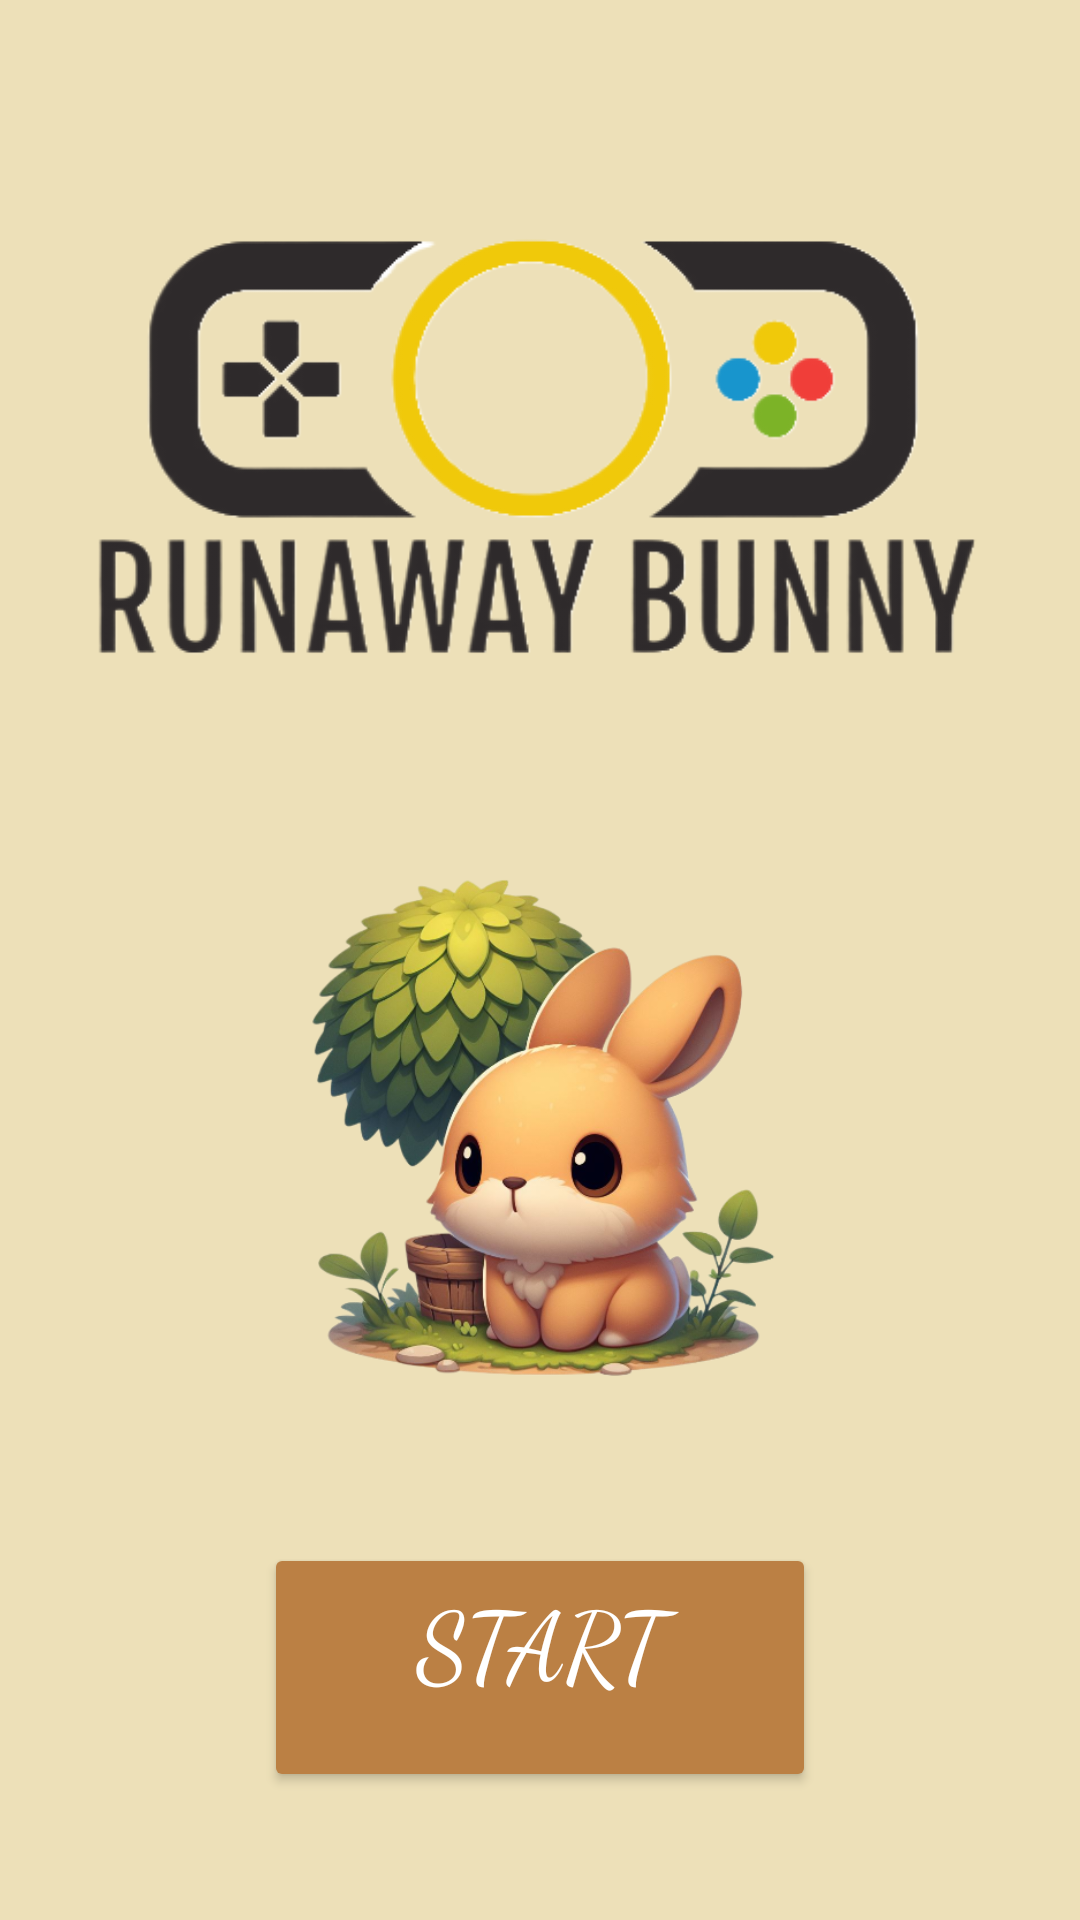

Here is an Android app screen rendered from its layout file. Give the layout XML and the strings, colors and styles it references.
<!-- AndroidManifest.xml: application theme Theme.AppCompat.Light.NoActionBar -->
<!-- res/layout/activity_main.xml -->
<?xml version="1.0" encoding="utf-8"?>
<androidx.constraintlayout.widget.ConstraintLayout xmlns:android="http://schemas.android.com/apk/res/android"
    xmlns:app="http://schemas.android.com/apk/res-auto"
    xmlns:tools="http://schemas.android.com/tools"
    android:layout_width="match_parent"
    android:layout_height="match_parent"
    tools:context=".MainActivity"
    android:orientation="vertical"
    android:background="#EDE0B8"
    android:layout_gravity="center">

    <ImageView
        android:id="@+id/imageView"
        android:layout_width="389dp"
        android:layout_height="178dp"
        app:layout_constraintBottom_toBottomOf="parent"
        app:layout_constraintEnd_toEndOf="parent"
        app:layout_constraintHorizontal_bias="0.609"
        app:layout_constraintStart_toStartOf="parent"
        app:layout_constraintTop_toTopOf="parent"
        app:layout_constraintVertical_bias="0.129"
        app:srcCompat="@drawable/bunny" />

    <ImageView
        android:id="@+id/imageView2"
        android:layout_width="293dp"
        android:layout_height="192dp"
        app:layout_constraintBottom_toBottomOf="parent"
        app:layout_constraintEnd_toEndOf="parent"
        app:layout_constraintStart_toStartOf="parent"
        app:layout_constraintTop_toBottomOf="@+id/imageView"
        app:layout_constraintVertical_bias="0.2"
        app:srcCompat="@drawable/chill" />

    <Button
        android:layout_width="184dp"
        android:layout_height="83dp"
        android:backgroundTint="#bb8044"
        android:fontFamily="cursive"
        android:onClick="startGame"
        android:text="@string/Start"
        android:textColor="@color/white"
        android:textSize="32sp"
        app:layout_constraintBottom_toBottomOf="parent"
        app:layout_constraintEnd_toEndOf="parent"
        app:layout_constraintStart_toStartOf="parent"
        app:layout_constraintTop_toBottomOf="@+id/imageView2" />

</androidx.constraintlayout.widget.ConstraintLayout>
<!-- resources referenced by this layout -->
<resources>
  <color name="white">#FFFFFFFF</color>
  <!-- drawable bunny: png bitmap (drawable, 60073 bytes) -->
  <!-- drawable chill: png bitmap (drawable, 258868 bytes) -->
  <string name="Start">Start\n</string>
</resources>
